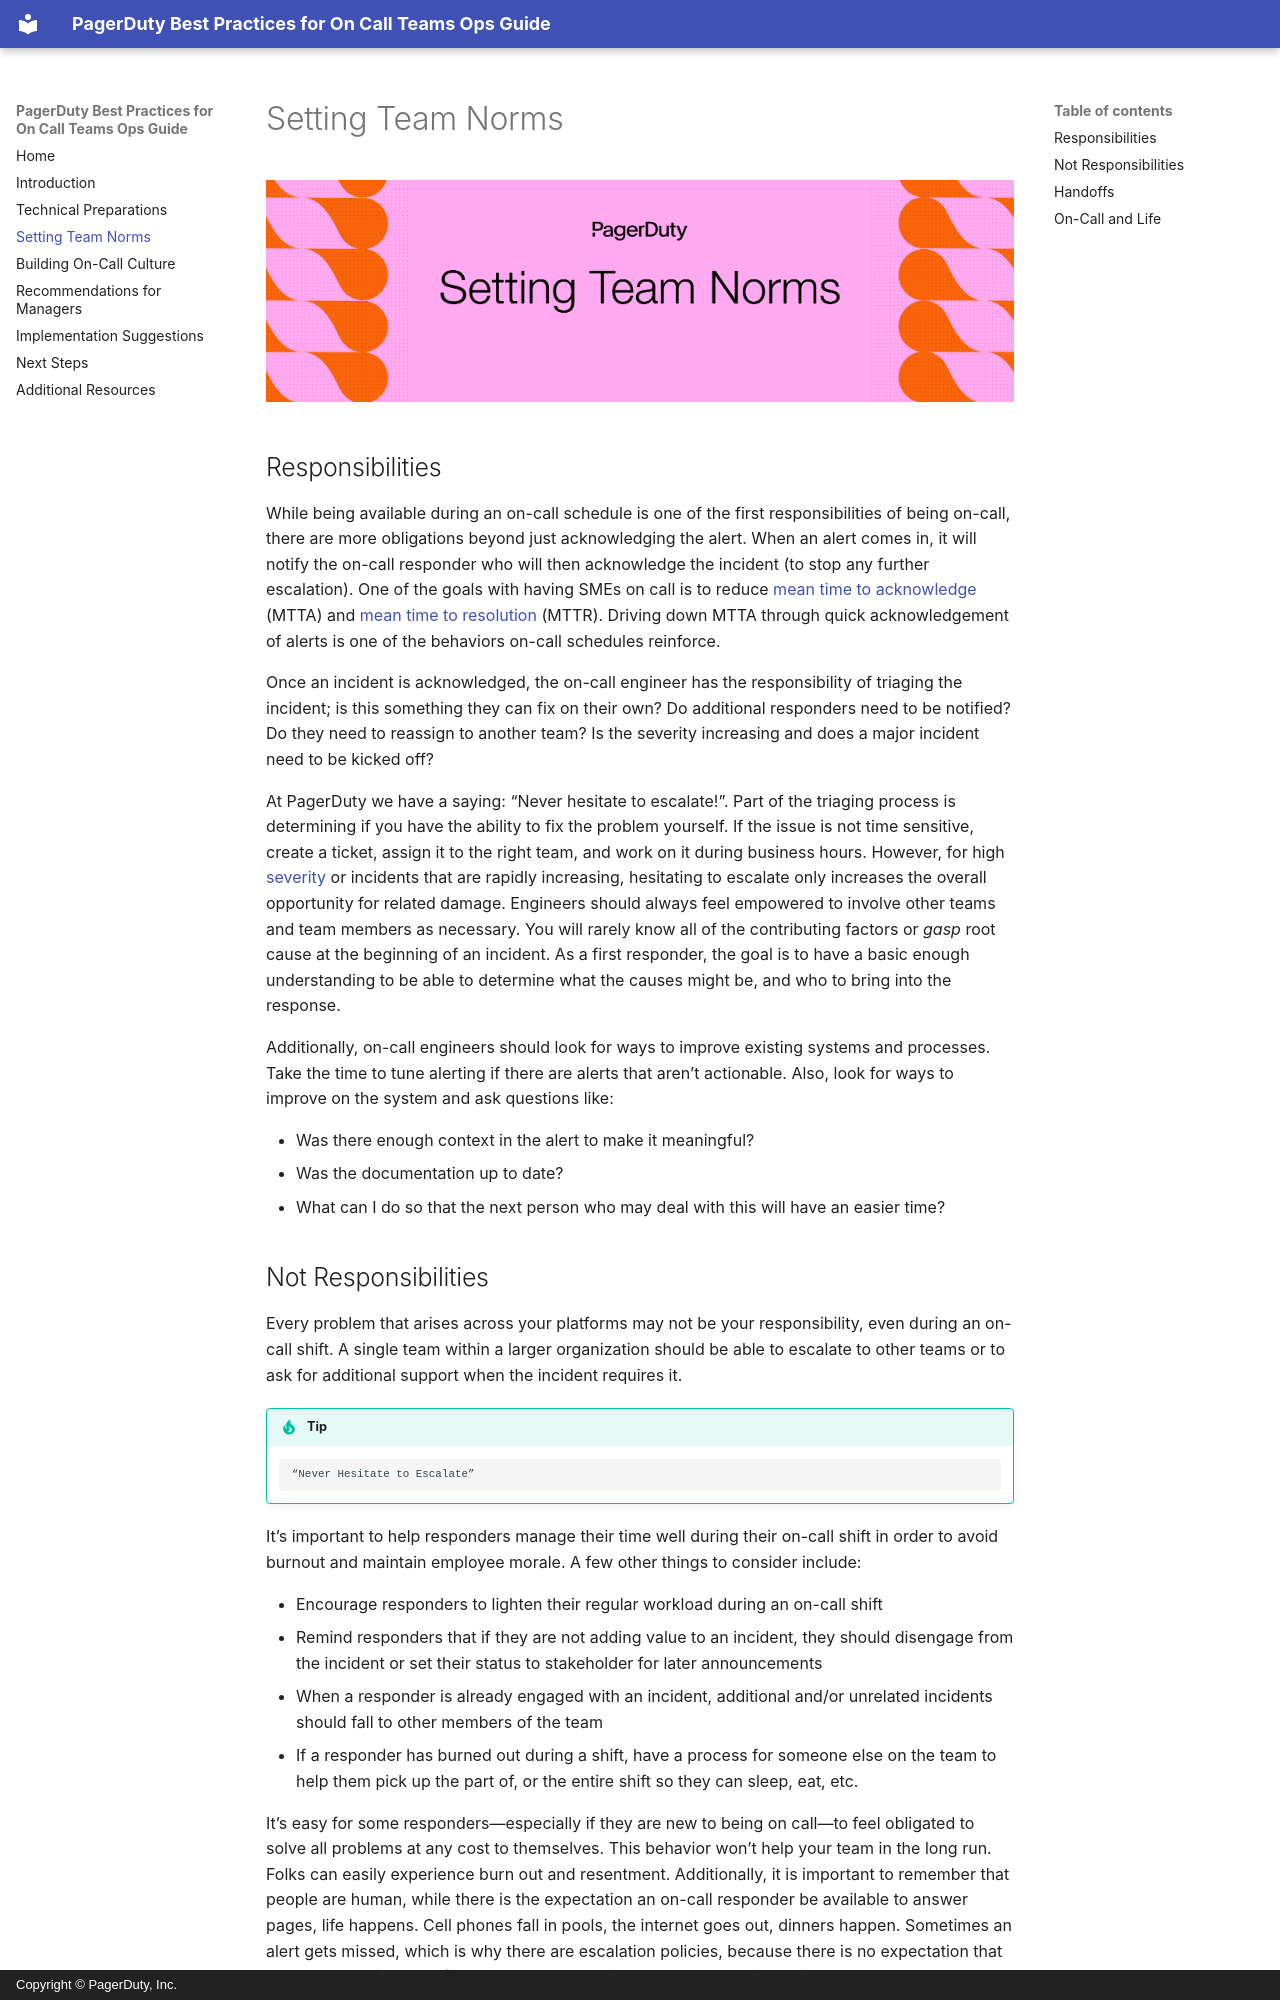

repository: PagerDuty/goingoncall-docs · page: people/index.html · generator: mkdocs · copyright: Copyright © PagerDuty, Inc.

![Team Norms](/assets/images/headers/OnCall-People.png)

## Responsibilities
While being available during an on-call schedule is one of the first responsibilities of being on-call, there are more obligations beyond just acknowledging the alert. When an alert comes in, it will notify the on-call responder who will then acknowledge the incident (to stop any further escalation). One of the goals with having SMEs on call is to reduce [mean time to acknowledge](https://support.pagerduty.com/docs/glossary)  (MTTA) and [mean time to resolution](https://support.pagerduty.com/docs/glossary) (MTTR). Driving down MTTA through quick acknowledgement of alerts is one of the behaviors on-call schedules reinforce.

Once an incident is acknowledged, the on-call engineer has the responsibility of triaging the incident; is this something they can fix on their own? Do additional responders need to be notified? Do they need to reassign to another team? Is the severity increasing and does a major incident need to be kicked off?

At PagerDuty we have a saying: “Never hesitate to escalate!”. Part of the triaging process is determining if you have the ability to fix the problem yourself. If the issue is not time sensitive, create a ticket, assign it to the right team, and work on it during business hours. However, for high [severity](https://response.pagerduty.com/before/severity_levels/) or incidents that are rapidly increasing, hesitating to escalate only increases the overall opportunity for related damage. Engineers should always feel empowered to involve other teams and team members as necessary. You will rarely know all of the contributing factors or *gasp* root cause at the beginning of an incident. As a first responder, the goal is to have a basic enough understanding to be able to determine what the causes might be, and who to bring into the response.

Additionally, on-call engineers should look for ways to improve existing systems and processes. Take the time to tune alerting if there are alerts that aren’t actionable. Also, look for ways to improve on the system and ask questions like:

- Was there enough context in the alert to make it meaningful?
- Was the documentation up to date?
- What can I do so that the next person who may deal with this will have an easier time?

## Not Responsibilities
Every problem that arises across your platforms may not be your responsibility, even during an on-call shift. A single team within a larger organization should be able to escalate to other teams or to ask for additional support when the incident requires it.

!!! tip
		“Never Hesitate to Escalate”

It’s important to help responders manage their time well during their on-call shift in order to avoid burnout and maintain employee morale. A few other things to consider include:

- Encourage responders to lighten their regular workload during an on-call shift
- Remind responders that if they are not adding value to an incident, they should disengage from the incident or set their status to stakeholder for later announcements
- When a responder is already engaged with an incident, additional and/or unrelated incidents should fall to other members of the team
- If a responder has burned out during a shift, have a process for someone else on the team to help them pick up the part of, or the entire shift so they can sleep, eat, etc.

It’s easy for some responders—especially if they are new to being on call—to feel obligated to solve all problems at any cost to themselves. This behavior won’t help your team in the long run. Folks can easily experience burn out and resentment. Additionally, it is important to remember that people are human, while there is the expectation an on-call responder be available to answer pages, life happens. Cell phones fall in pools, the internet goes out, dinners happen. Sometimes an alert gets missed, which is why there are escalation policies, because there is no expectation that a responder will be the first to answer every single page, every single time.
